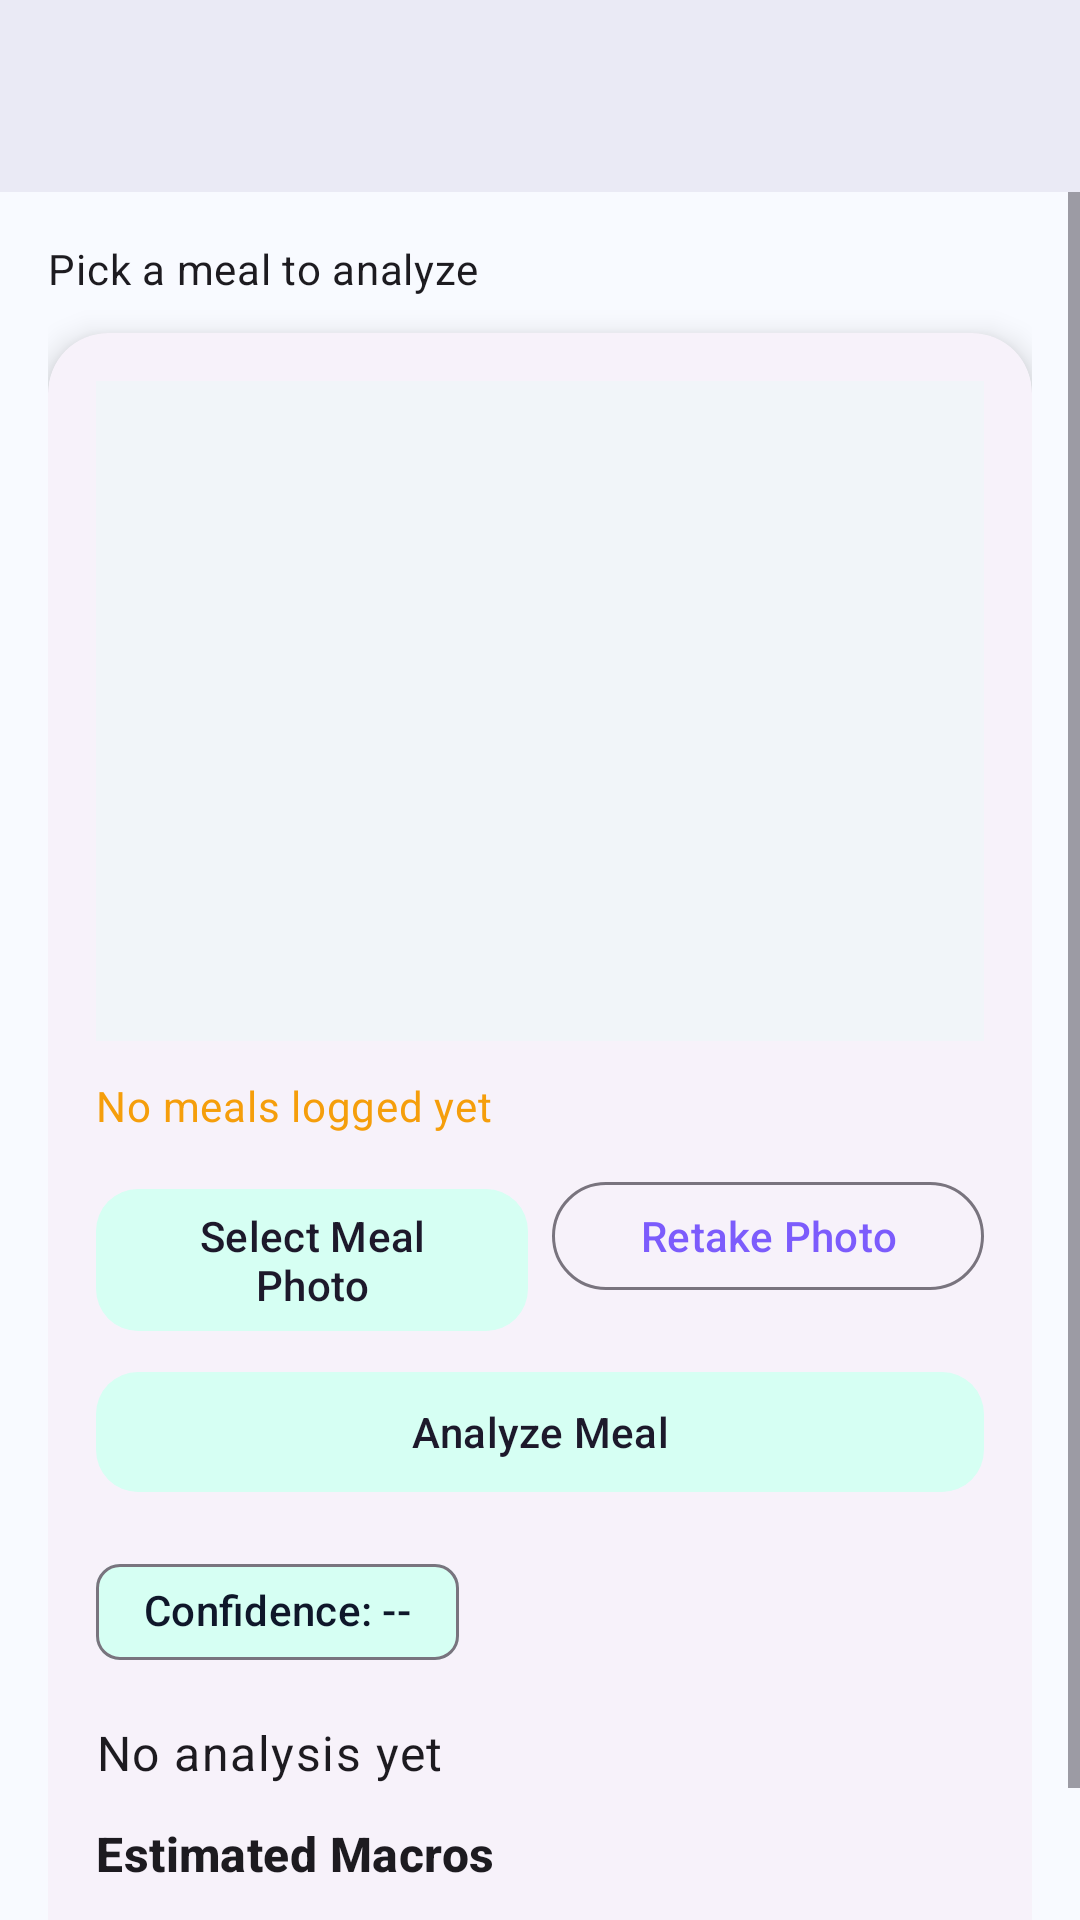

Produce the Android XML layout that renders to this screen, including the resource entries it uses.
<!-- AndroidManifest.xml: application theme Theme.BFIT -->
<!-- res/layout/activity_meal_recognition.xml -->
<?xml version="1.0" encoding="utf-8"?>
<LinearLayout xmlns:android="http://schemas.android.com/apk/res/android"
    xmlns:app="http://schemas.android.com/apk/res-auto"
    android:layout_width="match_parent"
    android:layout_height="match_parent"
    android:orientation="vertical"
    android:background="?attr/colorSurface">

    <com.google.android.material.appbar.MaterialToolbar
        android:id="@+id/mealToolbar"
        android:layout_width="match_parent"
        android:layout_height="wrap_content"
        android:title="@string/meal_recognition_title"
        android:background="?attr/colorSurfaceContainer"
        app:titleTextAppearance="?attr/textAppearanceTitleLarge"
        app:titleTextColor="?attr/colorOnSurface" />

    <ScrollView
        android:layout_width="match_parent"
        android:layout_height="match_parent"
        android:fillViewport="true">

        <LinearLayout
            android:layout_width="match_parent"
            android:layout_height="wrap_content"
            android:orientation="vertical"
            android:padding="@dimen/space_md">

            <TextView
                android:id="@+id/mealIntroText"
                android:layout_width="wrap_content"
                android:layout_height="wrap_content"
                android:text="@string/meal_pick_hint"
                android:textAppearance="?attr/textAppearanceBodyMedium" />

            <com.google.android.material.card.MaterialCardView
                style="@style/Widget.BFIT.Card"
                android:layout_width="match_parent"
                android:layout_height="wrap_content"
                android:layout_marginTop="@dimen/space_sm">

                <LinearLayout
                    android:layout_width="match_parent"
                    android:layout_height="wrap_content"
                    android:orientation="vertical"
                    android:padding="@dimen/space_md">

                    <ImageView
                        android:id="@+id/mealImagePreview"
                        android:layout_width="match_parent"
                        android:layout_height="220dp"
                        android:adjustViewBounds="true"
                        android:background="@color/bfit_surface_soft"
                        android:contentDescription="@string/selected_meal_image_cd"
                        android:scaleType="centerCrop"
                        android:src="@drawable/ic_baseline_restaurant_24" />

                    <TextView
                        android:id="@+id/emptyMealState"
                        android:layout_width="match_parent"
                        android:layout_height="wrap_content"
                        android:layout_marginTop="@dimen/space_sm"
                        android:text="@string/meal_empty_state"
                        android:textAppearance="?attr/textAppearanceBodyMedium"
                        android:textColor="@color/bfit_warning" />

                    <LinearLayout
                        android:layout_width="match_parent"
                        android:layout_height="wrap_content"
                        android:layout_marginTop="@dimen/space_sm"
                        android:orientation="horizontal">

                        <com.google.android.material.button.MaterialButton
                            android:id="@+id/selectImageButton"
                            style="@style/Widget.BFIT.ActionButton"
                            android:layout_width="0dp"
                            android:layout_height="wrap_content"
                            android:layout_weight="1"
                            android:text="@string/select_meal_photo" />

                        <com.google.android.material.button.MaterialButton
                            android:id="@+id/retakeImageButton"
                            style="@style/Widget.BFIT.PillButton"
                            android:layout_width="0dp"
                            android:layout_height="wrap_content"
                            android:layout_marginStart="@dimen/space_xs"
                            android:layout_weight="1"
                            android:text="@string/retake_photo" />
                    </LinearLayout>

                    <com.google.android.material.button.MaterialButton
                        android:id="@+id/analyzeMealButton"
                        style="@style/Widget.Material3.Button.TonalButton"
                        android:layout_width="match_parent"
                        android:layout_height="wrap_content"
                        android:layout_marginTop="@dimen/space_xs"
                        android:minHeight="@dimen/touch_target_min"
                        android:text="@string/analyze_meal"
                        app:cornerRadius="@dimen/button_corner" />

                    <ProgressBar
                        android:id="@+id/analyzeProgress"
                        style="?android:attr/progressBarStyle"
                        android:layout_width="wrap_content"
                        android:layout_height="wrap_content"
                        android:layout_gravity="center_horizontal"
                        android:layout_marginTop="@dimen/space_xs"
                        android:visibility="gone" />

                    <com.google.android.material.chip.Chip
                        android:id="@+id/confidenceChip"
                        android:layout_width="wrap_content"
                        android:layout_height="wrap_content"
                        android:layout_marginTop="@dimen/space_sm"
                        android:text="@string/confidence_placeholder"
                        app:chipBackgroundColor="@color/bfit_secondary_container" />

                    <TextView
                        android:id="@+id/mealRecognitionResult"
                        android:layout_width="match_parent"
                        android:layout_height="wrap_content"
                        android:layout_marginTop="@dimen/space_sm"
                        android:text="@string/no_analysis_yet"
                        android:textAppearance="?attr/textAppearanceBodyLarge" />

                    <TextView
                        android:layout_width="wrap_content"
                        android:layout_height="wrap_content"
                        android:layout_marginTop="@dimen/space_sm"
                        android:text="@string/estimated_macros"
                        android:textAppearance="?attr/textAppearanceTitleMedium"
                        android:textStyle="bold" />

                    <HorizontalScrollView
                        android:layout_width="match_parent"
                        android:layout_height="wrap_content"
                        android:layout_marginTop="@dimen/space_xs"
                        android:fillViewport="true"
                        android:scrollbars="none">

                        <LinearLayout
                            android:layout_width="match_parent"
                            android:layout_height="wrap_content"
                            android:orientation="horizontal"
                            android:weightSum="3">

                        <TextView
                            android:id="@+id/proteinMacroText"
                            android:layout_width="0dp"
                            android:layout_height="wrap_content"
                            android:layout_weight="1"
                            android:text="@string/macro_protein_placeholder"
                            android:textColor="@color/bfit_success"
                            android:textStyle="bold" />

                        <TextView
                            android:id="@+id/carbsMacroText"
                            android:layout_width="0dp"
                            android:layout_height="wrap_content"
                            android:layout_weight="1"
                            android:text="@string/macro_carbs_placeholder"
                            android:textColor="@color/bfit_warning"
                            android:textStyle="bold" />

                        <TextView
                            android:id="@+id/fatsMacroText"
                            android:layout_width="0dp"
                            android:layout_height="wrap_content"
                            android:layout_weight="1"
                            android:text="@string/macro_fats_placeholder"
                            android:textColor="@color/bfit_danger"
                            android:textStyle="bold" />
                        </LinearLayout>
                    </HorizontalScrollView>

                    <com.google.android.material.button.MaterialButton
                        android:id="@+id/addToLogButton"
                        style="@style/Widget.BFIT.ActionButton"
                        android:layout_width="match_parent"
                        android:layout_height="wrap_content"
                        android:layout_marginTop="@dimen/space_sm"
                        android:text="@string/add_to_daily_log"
                        android:visibility="gone" />
                </LinearLayout>
            </com.google.android.material.card.MaterialCardView>
        </LinearLayout>
    </ScrollView>
</LinearLayout>
<!-- resources referenced by this layout -->
<resources>
  <color name="bfit_danger">#EF4444</color>
  <color name="bfit_secondary_container">#D6FFF3</color>
  <color name="bfit_success">#10B981</color>
  <color name="bfit_surface_soft">#F1F5F9</color>
  <color name="bfit_warning">#F59E0B</color>
  <dimen name="button_corner">14dp</dimen>
  <dimen name="space_md">16dp</dimen>
  <dimen name="space_sm">12dp</dimen>
  <dimen name="space_xs">8dp</dimen>
  <dimen name="touch_target_min">48dp</dimen>
  <string name="add_to_daily_log">Add to Daily Log</string>
  <string name="analyze_meal">Analyze Meal</string>
  <string name="confidence_placeholder">Confidence: --</string>
  <string name="estimated_macros">Estimated Macros</string>
  <string name="macro_carbs_placeholder">Carbs: -- g</string>
  <string name="macro_fats_placeholder">Fats: -- g</string>
  <string name="macro_protein_placeholder">Protein: -- g</string>
  <string name="meal_empty_state">No meals logged yet</string>
  <string name="meal_pick_hint">Pick a meal to analyze</string>
  <string name="meal_recognition_title">Meal Recognition</string>
  <string name="no_analysis_yet">No analysis yet</string>
  <string name="retake_photo">Retake Photo</string>
  <string name="select_meal_photo">Select Meal Photo</string>
  <string name="selected_meal_image_cd">Selected Meal Image</string>
  <style name="Widget.BFIT.ActionButton" parent="Widget.Material3.Button.TonalButton">
          <item name="cornerRadius">14dp</item>
          <item name="android:minHeight">48dp</item>
      </style>
  <style name="Widget.BFIT.Card" parent="Widget.Material3.CardView.Elevated">
          <item name="cardCornerRadius">20dp</item>
          <item name="cardElevation">6dp</item>
      </style>
  <style name="Widget.BFIT.PillButton" parent="Widget.Material3.Button.OutlinedButton">
          <item name="cornerRadius">24dp</item>
          <item name="android:minHeight">44dp</item>
      </style>
  <style name="Theme.BFIT" parent="Base.Theme.BFIT" />
  <style name="Base.Theme.BFIT" parent="Theme.Material3.DayNight.NoActionBar">
          
          <item name="colorPrimary">@color/bfit_primary</item>
          <item name="colorPrimaryContainer">@color/bfit_primary_container</item>
          <item name="colorSecondary">@color/bfit_secondary</item>
          <item name="colorSecondaryContainer">@color/bfit_secondary_container</item>
  
          
          <item name="colorSurface">#F8FAFF</item>
          <item name="colorSurfaceVariant">#F0F0F8</item>
          <item name="colorSurfaceContainer">#EAEAF5</item>
          <item name="colorSurfaceContainerHighest">#E0E0ED</item>
          <item name="colorOnSurface">@color/bfit_on_surface</item>
  
          
          <item name="android:windowAnimationStyle">@style/BFITWindowAnimations</item>
      </style>
  <color name="bfit_primary">#7C5CFC</color>
  <color name="bfit_primary_container">#EDE7FF</color>
  <color name="bfit_secondary">#00D4AA</color>
  <color name="bfit_on_surface">#0F172A</color>
  <style name="BFITWindowAnimations" parent="@android:style/Animation.Activity">
          <item name="android:activityOpenEnterAnimation">@anim/slide_in_right</item>
          <item name="android:activityOpenExitAnimation">@anim/slide_out_left</item>
          <item name="android:activityCloseEnterAnimation">@anim/slide_in_left</item>
          <item name="android:activityCloseExitAnimation">@anim/slide_out_right</item>
      </style>
</resources>
